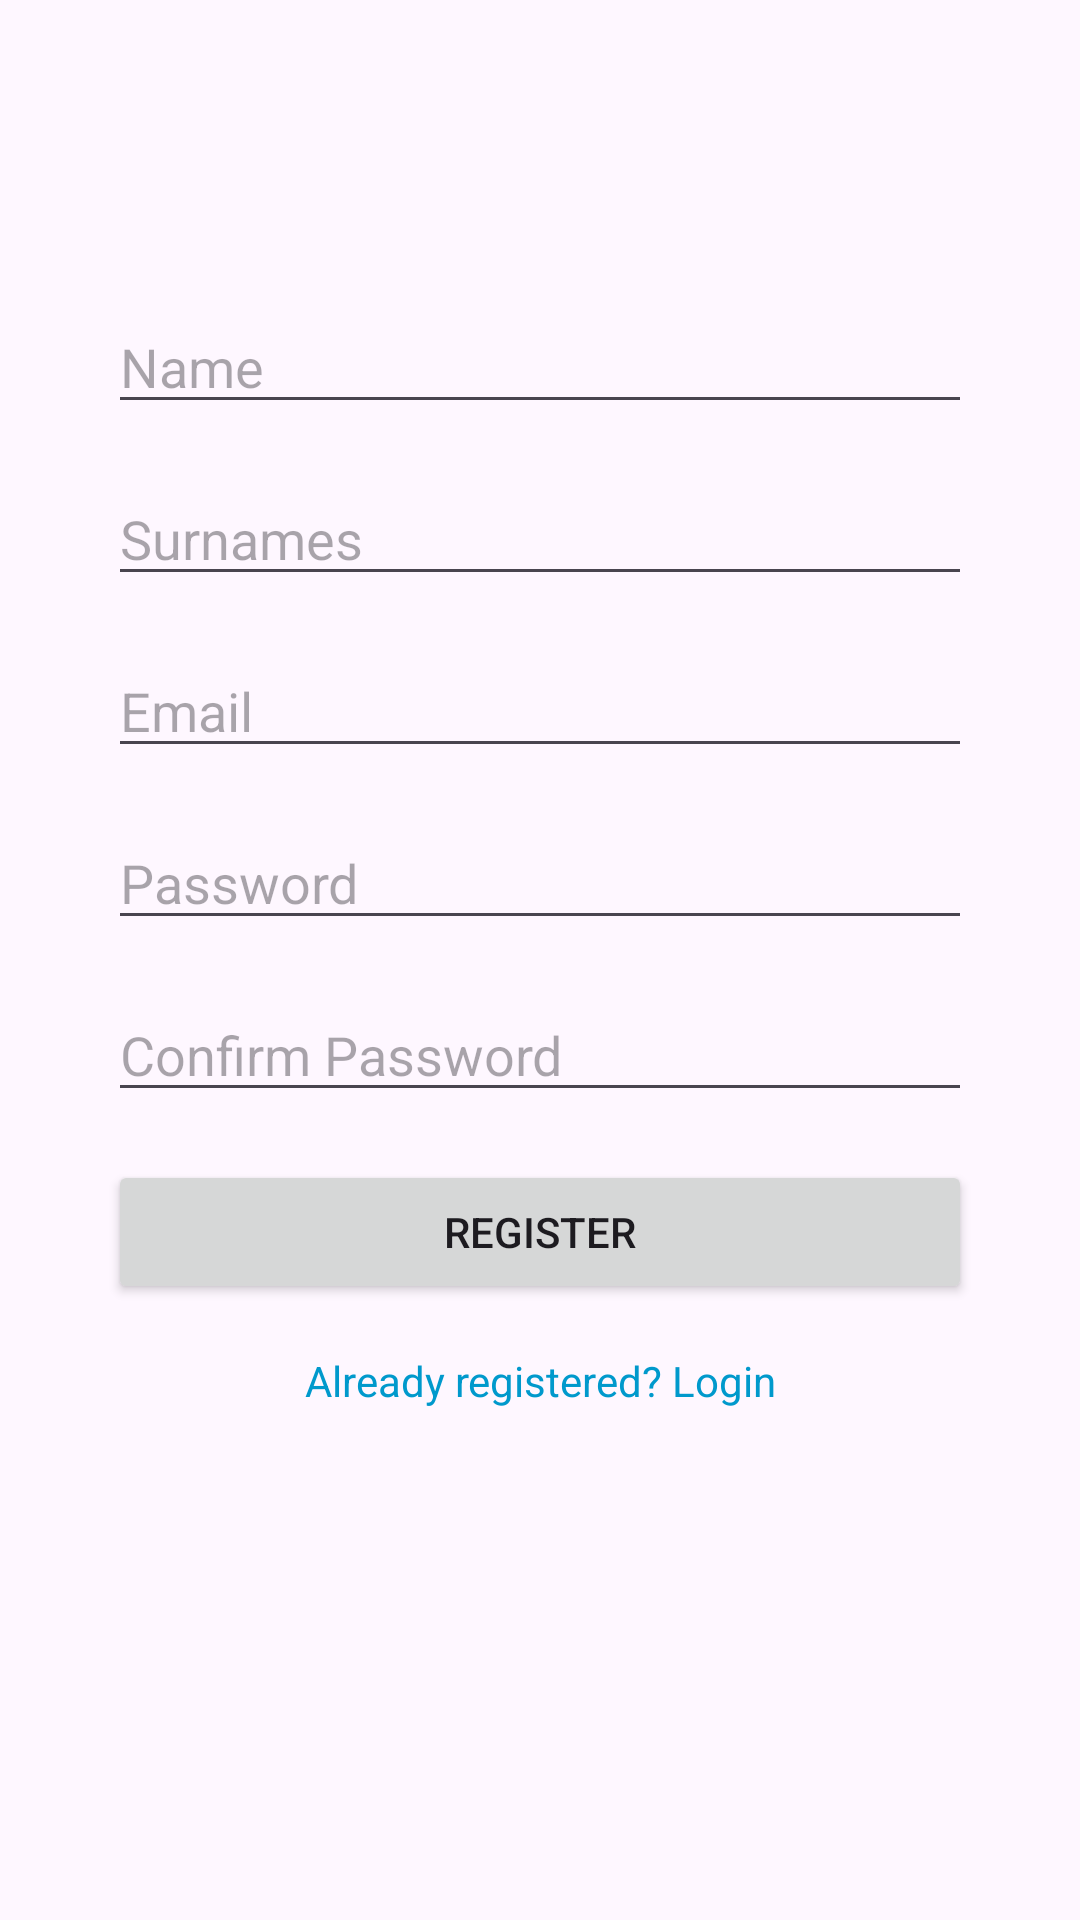

Android layout source for this screen:
<!-- AndroidManifest.xml: application theme Theme.AndroidFirstApp -->
<!-- res/layout/activity_register.xml -->
<?xml version="1.0" encoding="utf-8"?>
<androidx.constraintlayout.widget.ConstraintLayout xmlns:android="http://schemas.android.com/apk/res/android"
    xmlns:app="http://schemas.android.com/apk/res-auto"
    xmlns:tools="http://schemas.android.com/tools"
    android:id="@+id/main"
    android:layout_width="match_parent"
    android:layout_height="match_parent"
    tools:context=".RegisterActivity">

    <EditText
        android:id="@+id/etName"
        android:layout_width="0dp"
        android:layout_height="wrap_content"
        android:layout_marginTop="100dp"
        android:hint="Name"
        app:layout_constraintEnd_toEndOf="parent"
        app:layout_constraintStart_toStartOf="parent"
        app:layout_constraintTop_toTopOf="parent"
        app:layout_constraintWidth_percent="0.8" />

    <EditText
        android:id="@+id/etSurnames"
        android:layout_width="0dp"
        android:layout_height="wrap_content"
        android:hint="Surnames"
        app:layout_constraintTop_toBottomOf="@id/etName"
        app:layout_constraintStart_toStartOf="parent"
        app:layout_constraintEnd_toEndOf="parent"
        app:layout_constraintWidth_percent="0.8"
        android:layout_marginTop="16dp"/>

    <EditText
        android:id="@+id/etEmail"
        android:layout_width="0dp"
        android:layout_height="wrap_content"
        android:hint="Email"
        android:inputType="textEmailAddress"
        app:layout_constraintTop_toBottomOf="@id/etSurnames"
        app:layout_constraintStart_toStartOf="parent"
        app:layout_constraintEnd_toEndOf="parent"
        app:layout_constraintWidth_percent="0.8"
        android:layout_marginTop="16dp"/>

    <EditText
        android:id="@+id/etPassword"
        android:layout_width="0dp"
        android:layout_height="wrap_content"
        android:hint="Password"
        android:inputType="textPassword"
        app:layout_constraintTop_toBottomOf="@id/etEmail"
        app:layout_constraintStart_toStartOf="parent"
        app:layout_constraintEnd_toEndOf="parent"
        app:layout_constraintWidth_percent="0.8"
        android:layout_marginTop="16dp"/>

    <EditText
        android:id="@+id/etPassword2"
        android:layout_width="0dp"
        android:layout_height="wrap_content"
        android:hint="Confirm Password"
        android:inputType="textPassword"
        app:layout_constraintTop_toBottomOf="@id/etPassword"
        app:layout_constraintStart_toStartOf="parent"
        app:layout_constraintEnd_toEndOf="parent"
        app:layout_constraintWidth_percent="0.8"
        android:layout_marginTop="16dp"/>

    <Button
        android:id="@+id/btRegister"
        android:layout_width="0dp"
        android:layout_height="wrap_content"
        android:text="Register"
        android:onClick="register"
        app:layout_constraintTop_toBottomOf="@id/etPassword2"
        app:layout_constraintStart_toStartOf="parent"
        app:layout_constraintEnd_toEndOf="parent"
        app:layout_constraintWidth_percent="0.8"
        android:layout_marginTop="16dp"/>

    <TextView
        android:id="@+id/tvLogin"
        android:layout_width="wrap_content"
        android:layout_height="wrap_content"
        android:text="Already registered? Login"
        android:textColor="@android:color/holo_blue_dark"
        android:onClick="login"
        app:layout_constraintTop_toBottomOf="@id/btRegister"
        app:layout_constraintStart_toStartOf="parent"
        app:layout_constraintEnd_toEndOf="parent"
        android:layout_marginTop="16dp"/>

</androidx.constraintlayout.widget.ConstraintLayout>
<!-- resources referenced by this layout -->
<resources>
  <style name="Theme.AndroidFirstApp" parent="Base.Theme.AndroidFirstApp" />
  <style name="Base.Theme.AndroidFirstApp" parent="Theme.Material3.DayNight.NoActionBar">
          
          <item name="colorPrimary">@color/lightC</item>
      </style>
  <color name="lightC">#f5e7c0</color>
</resources>
